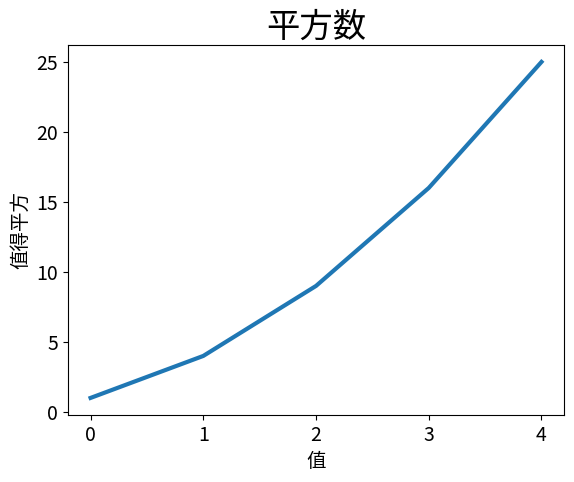

The matplotlib source for this figure:
'''
[redacted]
Date: 2021-02-19 21:20:37
LastEditTime: 2021-02-19 21:43:17
LastEditors: Please set LastEditors
Description: In User Settings Edit
FilePath: \Matplotlib\make_simply_ployline.py
'''
import matplotlib.pyplot as plt 

square = [1, 4, 9, 16, 25]
fig, ax = plt.subplots()
ax.plot(square, linewidth=3)

ax.set_title("平方数", fontsize=24)
ax.set_xlabel("值", fontsize=14)
ax.set_ylabel("值得平方", fontsize=14) #todo 注意label而不是lable

ax.tick_params(axis='both', labelsize=14)

plt.show()